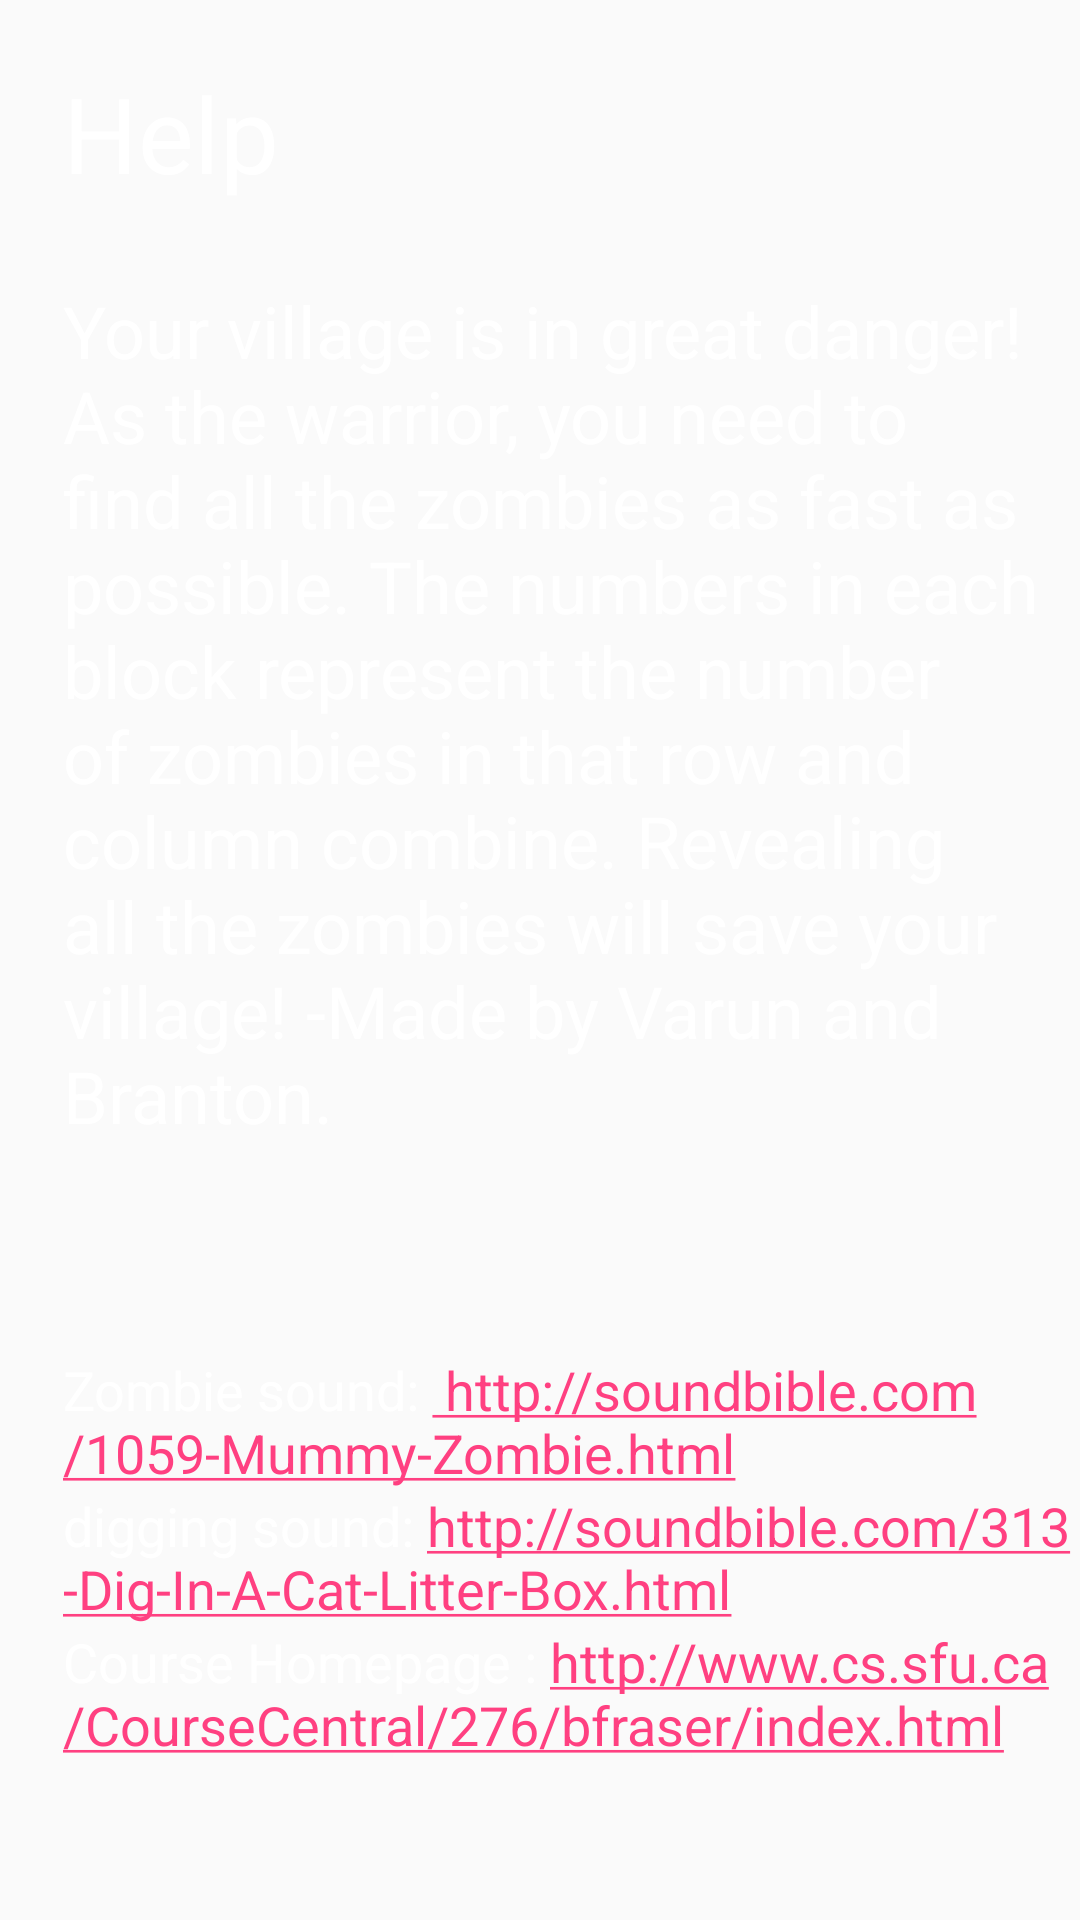

Produce the Android XML layout that renders to this screen, including the resource entries it uses.
<!-- AndroidManifest.xml: application theme AppTheme -->
<!-- res/layout/activity_help.xml -->
<?xml version="1.0" encoding="utf-8"?>
<android.support.constraint.ConstraintLayout xmlns:android="http://schemas.android.com/apk/res/android"
    xmlns:app="http://schemas.android.com/apk/res-auto"
    xmlns:tools="http://schemas.android.com/tools"
    android:layout_width="match_parent"
    android:layout_height="match_parent"
    tools:context=".GameUI.Help">

    <RelativeLayout
        android:layout_width="match_parent"
        android:layout_height="match_parent"
        android:background="@drawable/background"
        tools:layout_editor_absoluteX="0dp"
        tools:layout_editor_absoluteY="0dp">

        <TextView
            android:id="@+id/HelpText"
            android:layout_width="wrap_content"
            android:layout_height="wrap_content"
            android:layout_alignParentStart="true"
            android:layout_alignParentTop="true"
            android:layout_marginStart="21dp"
            android:layout_marginTop="21dp"
            android:text="Help"
            android:textColor="@android:color/white"
            android:textSize="35sp" />

        <TextView
            android:id="@+id/textView3"
            android:layout_width="wrap_content"
            android:layout_height="wrap_content"
            android:layout_alignParentTop="true"
            android:layout_alignStart="@+id/HelpText"
            android:layout_marginTop="94dp"
            android:text="@string/description"
            android:textColor="@android:color/white"
            android:textSize="24sp" />

        <TextView
            android:id="@+id/CourseURL"
            android:layout_width="wrap_content"
            android:layout_height="wrap_content"
            android:layout_alignParentBottom="true"
            android:layout_alignStart="@+id/HelpText"
            android:layout_marginBottom="53dp"
            android:autoLink="web"
            android:text="@string/link"
            android:textColor="@android:color/white"
            android:textSize="18sp" />

        <TextView
            android:id="@+id/citation2"
            android:layout_width="wrap_content"
            android:layout_height="wrap_content"
            android:layout_above="@+id/CourseURL"
            android:layout_alignStart="@+id/HelpText"
            android:text="@string/copyright2"
            android:textColor="@color/White"
            android:textSize="18sp"/>

        <TextView
            android:id="@+id/textView1"
            android:layout_width="wrap_content"
            android:layout_height="wrap_content"
            android:layout_above="@+id/citation2"
            android:layout_alignStart="@+id/HelpText"
            android:text="@string/copyright1"
            android:textColor="@color/White"
            android:textSize="18sp"/>
    </RelativeLayout>
</android.support.constraint.ConstraintLayout>
<!-- resources referenced by this layout -->
<resources>
  <color name="White">#fff</color>
  <string name="copyright1"> Zombie sound: <a href="http://soundbible.com/1059-Mummy-Zombie.html"> http://soundbible.com/1059-Mummy-Zombie.html</a></string>
  <string name="copyright2"> digging sound: <a href="http://soundbible.com/313-Dig-In-A-Cat-Litter-Box.html">http://soundbible.com/313-Dig-In-A-Cat-Litter-Box.html</a></string>
  
      //Main Menu
  <string name="description">Your village is in great danger! As the warrior, you need to find all the zombies as fast as possible. The numbers in each block represent the number of zombies in that row and column combine. Revealing all the zombies will save your village! -Made by Varun and Branton.</string>
  <string name="link">Course Homepage : <a href="http://www.cs.sfu.ca/CourseCentral/276/bfraser/index.html">http://www.cs.sfu.ca/CourseCentral/276/bfraser/index.html</a></string>
  <style name="AppTheme" parent="Theme.AppCompat.Light.NoActionBar">
          
          <item name="colorPrimary">@color/colorPrimary</item>
          <item name="colorPrimaryDark">@color/colorPrimaryDark</item>
          <item name="colorAccent">@color/colorAccent</item>
          <item name="android:radioButtonStyle">@style/MyRadioButtonStyle</item>
      </style>
  <color name="colorPrimary">#2d2d2d</color>
  <color name="colorPrimaryDark">#111111</color>
  <color name="colorAccent">#FF4081</color>
  <style name="MyRadioButtonStyle" parent="Base.Widget.AppCompat.CompoundButton.RadioButton">
          <item name="android:textColor">@color/White</item>
          <item name="android:textSize">24dp</item>
      </style>
</resources>
